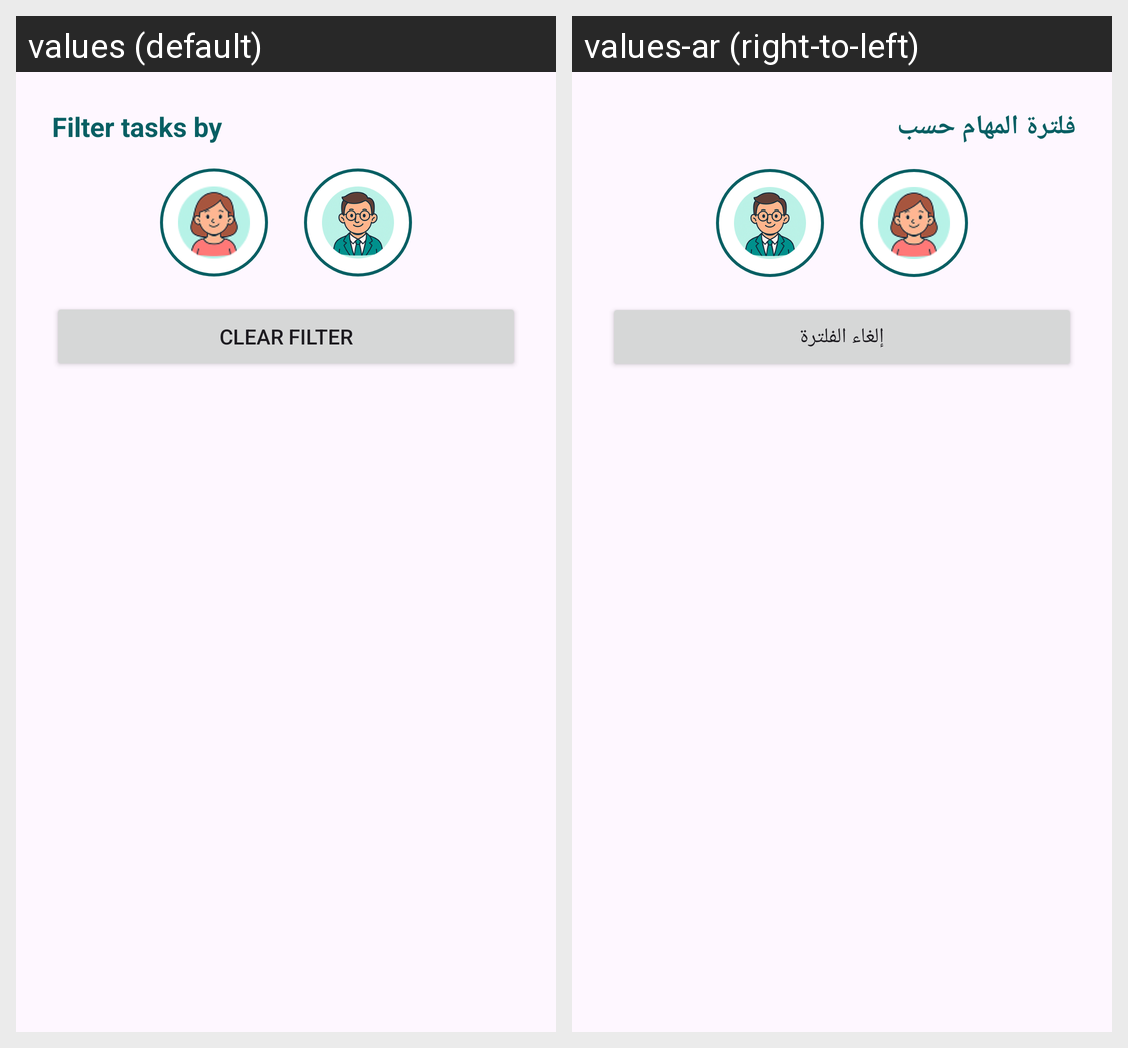

Here is an Android app screen in its default locale and in the app's own translations. Write out the translated-string differences for the strings that appear on this screen.
Android screen res/layout/sheet_task_filter.xml rendered under 2 locales, left to right: values (default), values-ar (right-to-left). Device: Nexus 5 (rendered at 1080×1920; each locale shown at half size, 540×960, under a caption strip naming it); theme Theme.ASDProject.
Strings drawn on this screen, with the default value and each locale's value (text and hints the layout hard-codes, and strings that could not be matched under every locale, appear in the picture but are not listed):

task_filter_title
  values: Filter tasks by
  values-ar: فلترة المهام حسب

task_filter_clear
  values: Clear filter
  values-ar: إلغاء الفلترة
